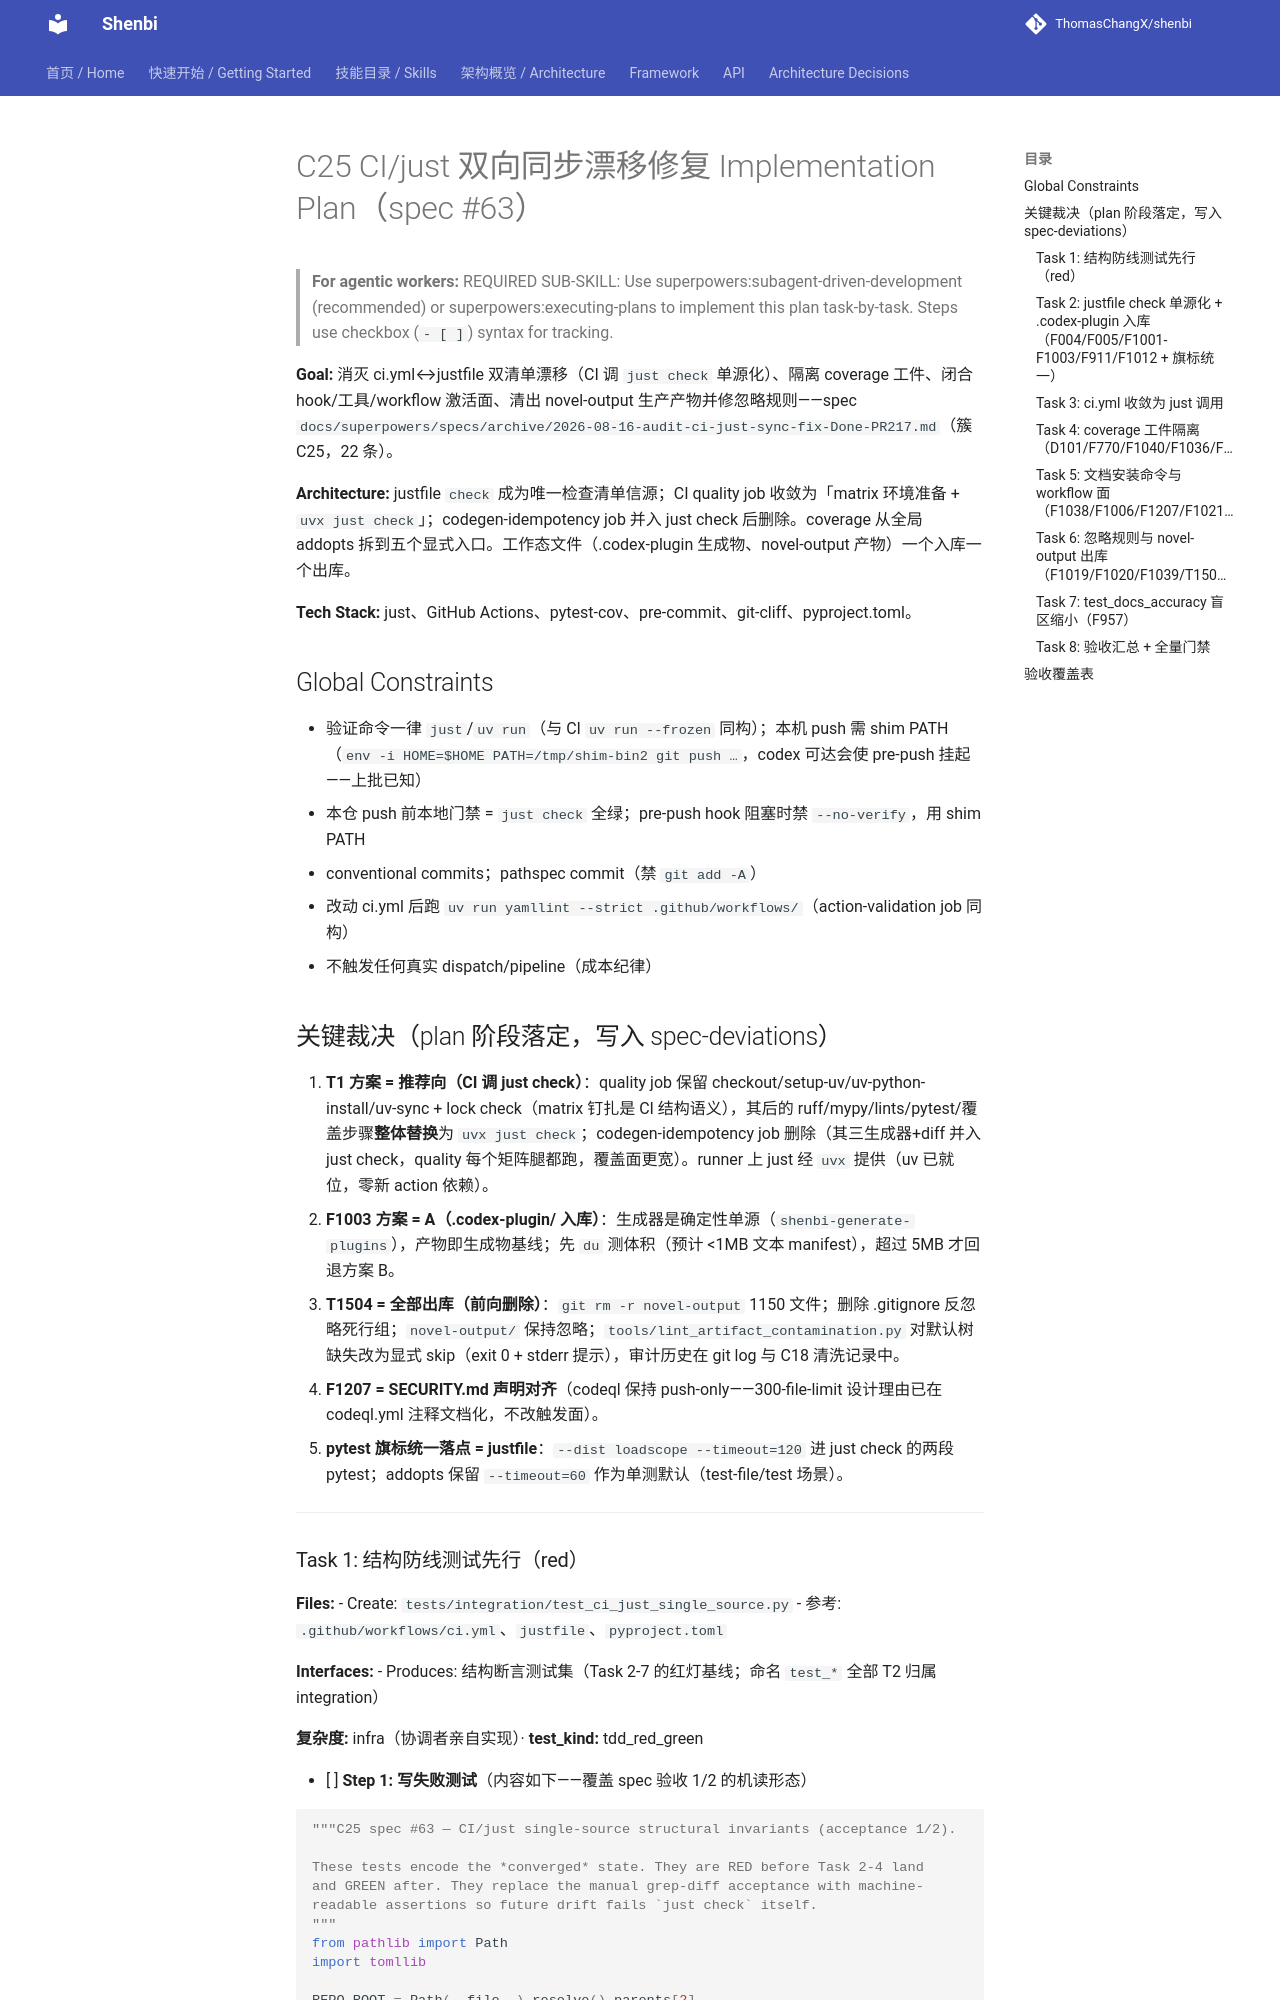

repository: ThomasChangX/shenbi · page: superpowers/plans/archive/2026-09-13-c25-ci-just-sync/index.html · generator: mkdocs

# C25 CI/just 双向同步漂移修复 Implementation Plan（spec #63）

> **For agentic workers:** REQUIRED SUB-SKILL: Use superpowers:subagent-driven-development (recommended) or superpowers:executing-plans to implement this plan task-by-task. Steps use checkbox (`- [ ]`) syntax for tracking.

**Goal:** 消灭 ci.yml↔justfile 双清单漂移（CI 调 `just check` 单源化）、隔离 coverage 工件、闭合 hook/工具/workflow 激活面、清出 novel-output 生产产物并修忽略规则——spec `docs/superpowers/specs/archive/2026-08-16-audit-ci-just-sync-fix-Done-PR217.md`（簇 C25，22 条）。

**Architecture:** justfile `check` 成为唯一检查清单信源；CI quality job 收敛为「matrix 环境准备 + `uvx just check`」；codegen-idempotency job 并入 just check 后删除。coverage 从全局 addopts 拆到五个显式入口。工作态文件（.codex-plugin 生成物、novel-output 产物）一个入库一个出库。

**Tech Stack:** just、GitHub Actions、pytest-cov、pre-commit、git-cliff、pyproject.toml。

## Global Constraints

- 验证命令一律 `just`/`uv run`（与 CI `uv run --frozen` 同构）；本机 push 需 shim PATH（`env -i HOME=$HOME PATH=/tmp/shim-bin2 git push …`，codex 可达会使 pre-push 挂起——上批已知）
- 本仓 push 前本地门禁 = `just check` 全绿；pre-push hook 阻塞时禁 `--no-verify`，用 shim PATH
- conventional commits；pathspec commit（禁 `git add -A`）
- 改动 ci.yml 后跑 `uv run yamllint --strict .github/workflows/`（action-validation job 同构）
- 不触发任何真实 dispatch/pipeline（成本纪律）

## 关键裁决（plan 阶段落定，写入 spec-deviations）

1. **T1 方案 = 推荐向（CI 调 just check）**：quality job 保留 checkout/setup-uv/uv-python-install/uv-sync + lock check（matrix 钉扎是 CI 结构语义），其后的 ruff/mypy/lints/pytest/覆盖步骤**整体替换**为 `uvx just check`；codegen-idempotency job 删除（其三生成器+diff 并入 just check，quality 每个矩阵腿都跑，覆盖面更宽）。runner 上 just 经 `uvx` 提供（uv 已就位，零新 action 依赖）。
2. **F1003 方案 = A（.codex-plugin/ 入库）**：生成器是确定性单源（`shenbi-generate-plugins`），产物即生成物基线；先 `du` 测体积（预计 <1MB 文本 manifest），超过 5MB 才回退方案 B。
3. **T1504 = 全部出库（前向删除）**：`git rm -r novel-output` 1150 文件；删除 .gitignore 反忽略死行组；`novel-output/` 保持忽略；`tools/lint_artifact_contamination.py` 对默认树缺失改为显式 skip（exit 0 + stderr 提示），审计历史在 git log 与 C18 清洗记录中。
4. **F1207 = SECURITY.md 声明对齐**（codeql 保持 push-only——300-file-limit 设计理由已在 codeql.yml 注释文档化，不改触发面）。
5. **pytest 旗标统一落点 = justfile**：`--dist loadscope --timeout=120` 进 just check 的两段 pytest；addopts 保留 `--timeout=60` 作为单测默认（test-file/test 场景）。

---
